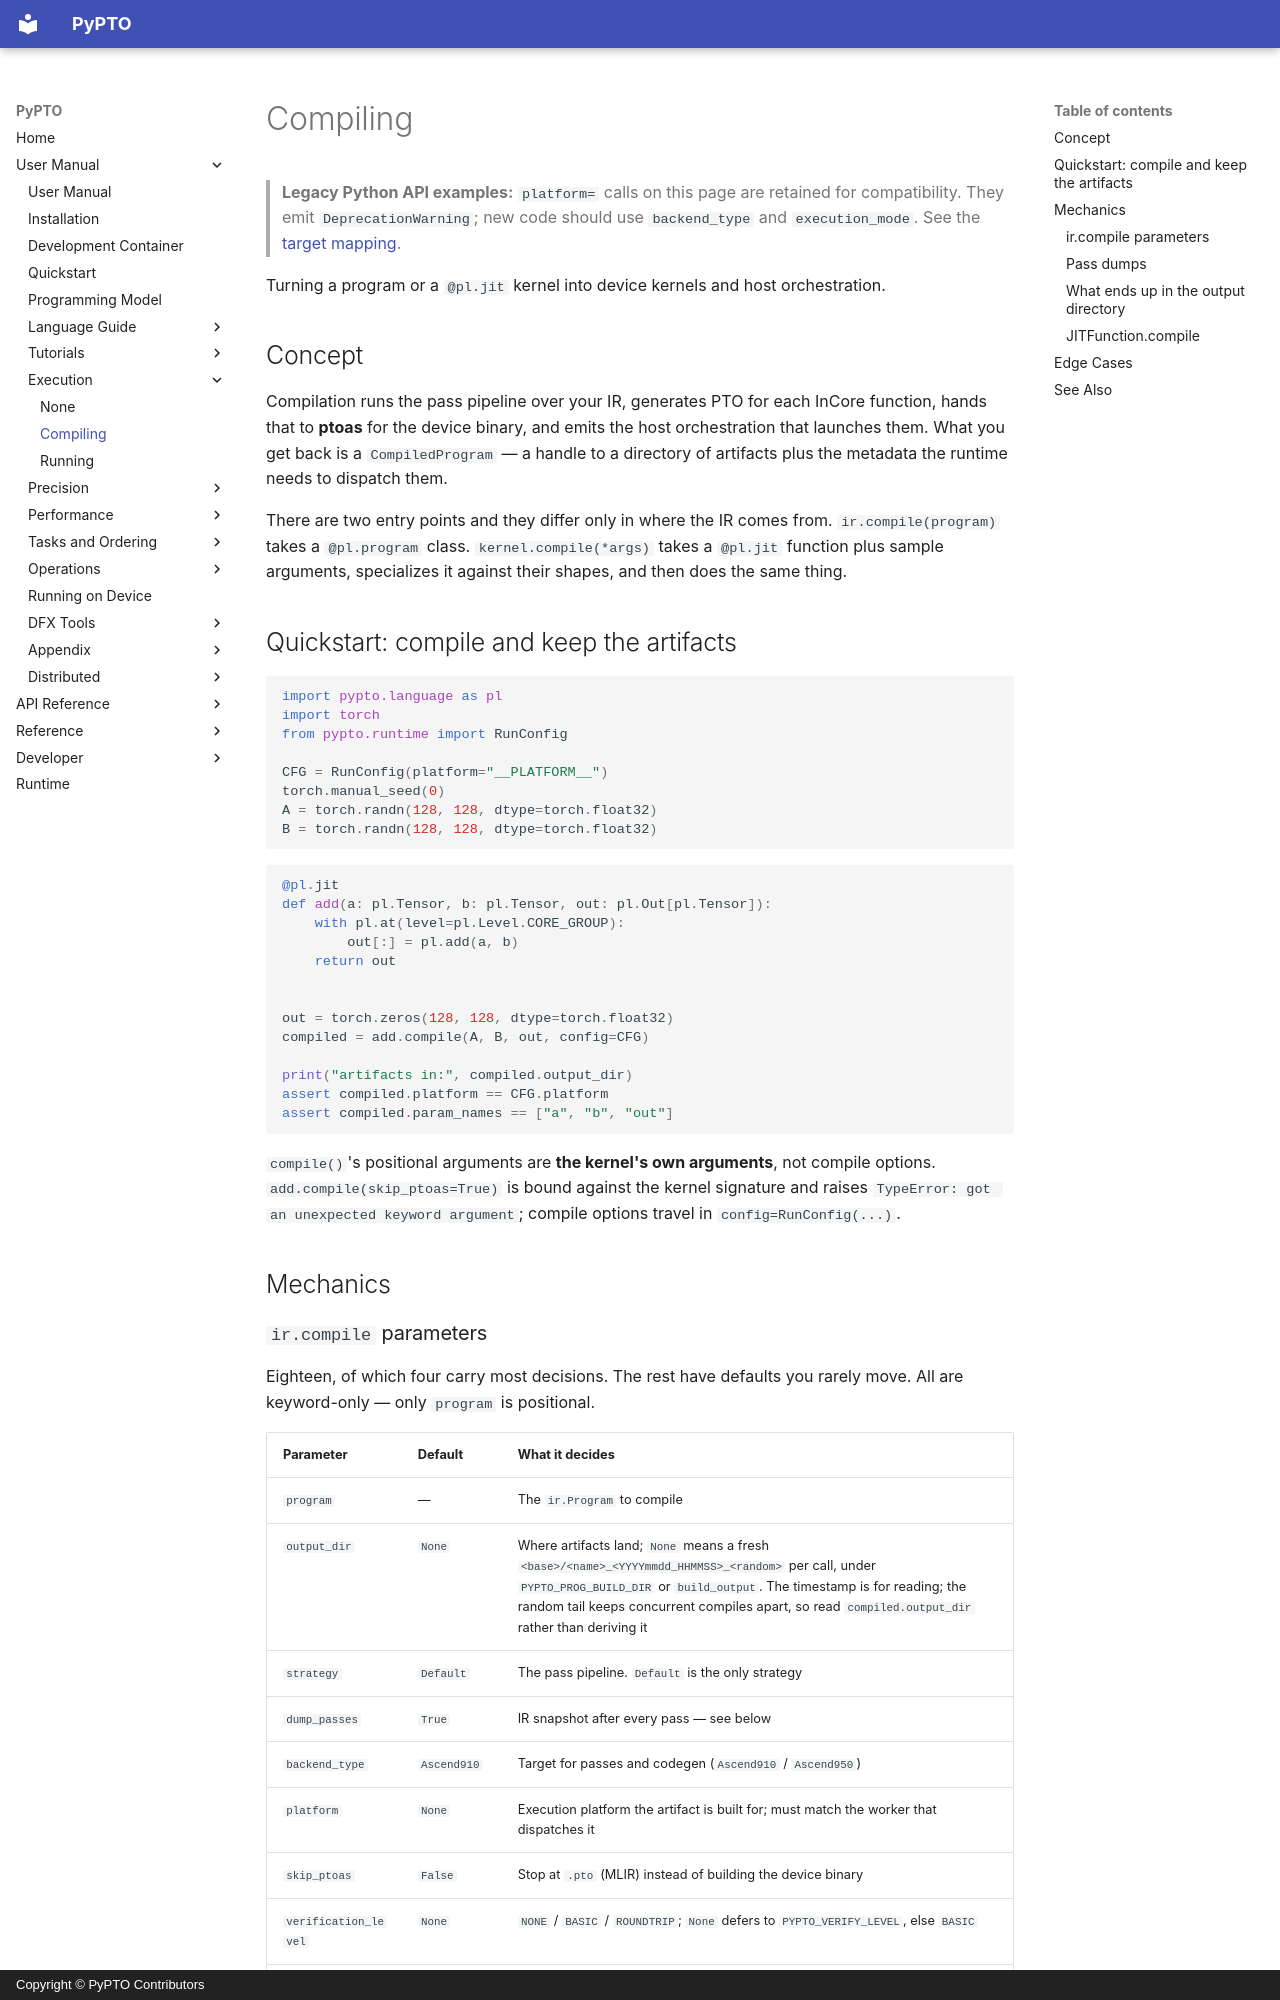

repository: hw-native-sys/pypto · page: en/user/execution/00-compile/index.html · generator: mkdocs · copyright: Copyright © PyPTO Contributors

# Compiling

> **Legacy Python API examples:** `platform=` calls on this page are retained for
> compatibility. They emit `DeprecationWarning`; new code should use
> `backend_type` and `execution_mode`. See the [target mapping](../../dev/08-entry-points.md#legacy-platform-examples).

Turning a program or a `@pl.jit` kernel into device kernels and host orchestration.

## Concept

Compilation runs the pass pipeline over your IR, generates PTO for each InCore function,
hands that to **ptoas** for the device binary, and emits the host orchestration that
launches them. What you get back is a `CompiledProgram` — a handle to a directory of
artifacts plus the metadata the runtime needs to dispatch them.

There are two entry points and they differ only in where the IR comes from.
`ir.compile(program)` takes a `@pl.program` class. `kernel.compile(*args)` takes a
`@pl.jit` function plus sample arguments, specializes it against their shapes, and then
does the same thing.

## Quickstart: compile and keep the artifacts

<!-- doctest: setup -->
```python
import pypto.language as pl
import torch
from pypto.runtime import RunConfig

CFG = RunConfig(platform="__PLATFORM__")
torch.manual_seed(0)
A = torch.randn(128, 128, dtype=torch.float32)
B = torch.randn(128, 128, dtype=torch.float32)
```

<!-- doctest: run -->
```python
@pl.jit
def add(a: pl.Tensor, b: pl.Tensor, out: pl.Out[pl.Tensor]):
    with pl.at(level=pl.Level.CORE_GROUP):
        out[:] = pl.add(a, b)
    return out


out = torch.zeros(128, 128, dtype=torch.float32)
compiled = add.compile(A, B, out, config=CFG)

print("artifacts in:", compiled.output_dir)
assert compiled.platform == CFG.platform
assert compiled.param_names == ["a", "b", "out"]
```

`compile()`'s positional arguments are **the kernel's own arguments**, not compile options.
`add.compile(skip_ptoas=True)` is bound against the kernel signature and raises
`TypeError: got an unexpected keyword argument`; compile options travel in
`config=RunConfig(...)`.

## Mechanics
